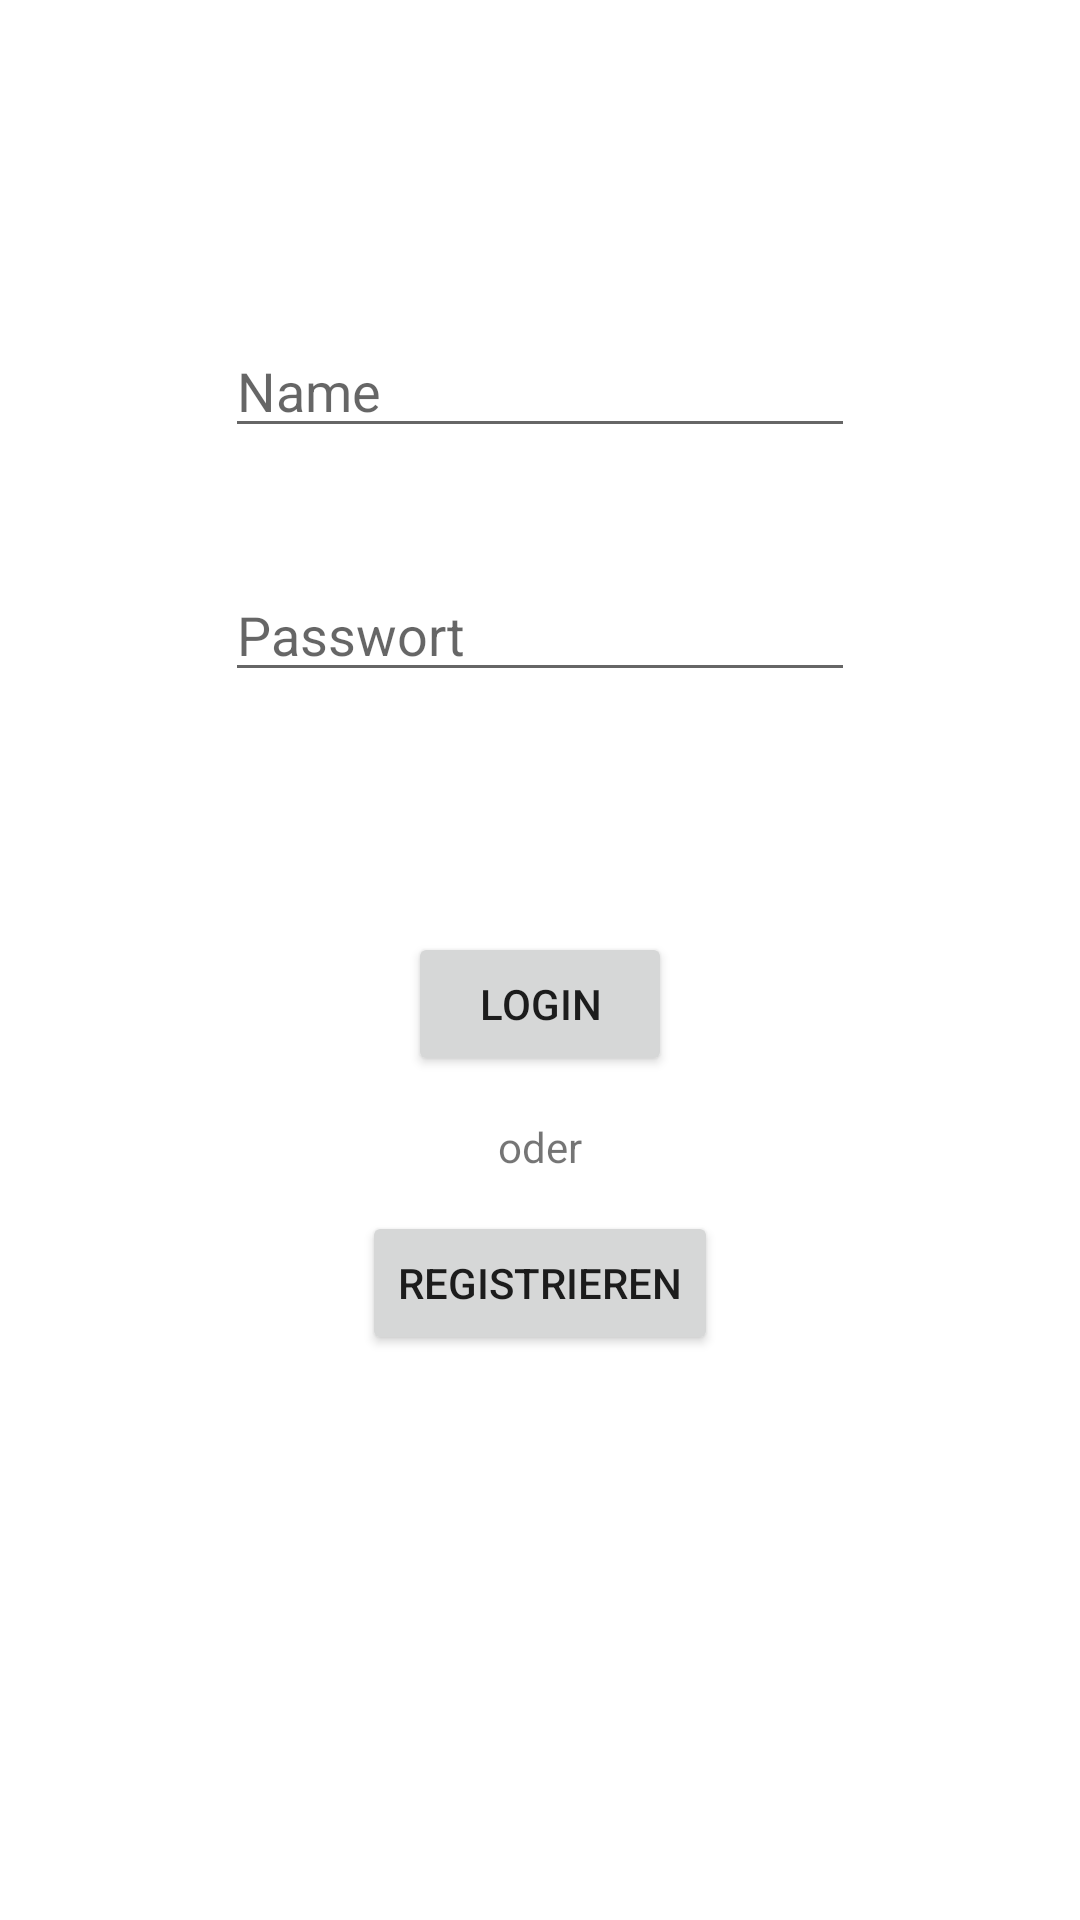

This screen was rendered from an Android layout file. Write that file and the resources it references.
<!-- AndroidManifest.xml: application theme AppTheme -->
<!-- res/layout/activity_login.xml -->
<RelativeLayout xmlns:android="http://schemas.android.com/apk/res/android"
    xmlns:tools="http://schemas.android.com/tools" android:layout_width="match_parent"
    android:layout_height="match_parent" android:paddingLeft="@dimen/activity_horizontal_margin"
    android:paddingRight="@dimen/activity_horizontal_margin"
    android:paddingTop="@dimen/activity_vertical_margin"
    android:paddingBottom="@dimen/activity_vertical_margin"
    tools:context=".LoginActivity">

    <EditText
        android:layout_width="wrap_content"
        android:layout_height="wrap_content"
        android:inputType="textPersonName"
        android:hint="@string/name"
        android:ems="10"
        android:id="@+id/txtName"
        android:layout_alignParentTop="true"
        android:layout_centerHorizontal="true"
        android:layout_marginTop="108dp" />

    <EditText
        android:layout_width="wrap_content"
        android:layout_height="wrap_content"
        android:inputType="textPassword"
        android:ems="10"
        android:id="@+id/txtPassword"
        android:hint="@string/password"
        android:layout_below="@+id/txtName"
        android:layout_centerHorizontal="true"
        android:layout_marginTop="40dp" />

    <Button
        android:layout_width="wrap_content"
        android:layout_height="wrap_content"
        android:text="@string/login"
        android:id="@+id/button"
        android:layout_marginTop="80dp"
        android:layout_below="@+id/txtPassword"
        android:layout_centerHorizontal="true"
        android:onClick="clickLogin"/>

    <Button
        android:layout_width="wrap_content"
        android:layout_height="wrap_content"
        android:text="@string/register"
        android:id="@+id/button2"
        android:onClick="clickToRegister"
        android:layout_marginTop="45dp"
        android:layout_below="@+id/button"
        android:layout_centerHorizontal="true" />

    <TextView
        android:layout_width="wrap_content"
        android:layout_height="wrap_content"
        android:text="@string/or"
        android:id="@+id/textView"
        android:layout_marginTop="14dp"
        android:layout_below="@+id/button"
        android:layout_centerHorizontal="true" />

</RelativeLayout>
<!-- resources referenced by this layout -->
<resources>
  <string name="login">Login</string>
  <string name="name">Name</string>
  <string name="or">oder</string>
  <string name="password">Passwort</string>
  <string name="register">Registrieren</string>
  <style name="AppTheme" parent="Theme.AppCompat.Light.DarkActionBar">
          
          <item name="android:windowBackground">@color/white</item>
      </style>
  <color name="white">#ffffffff</color>
</resources>
